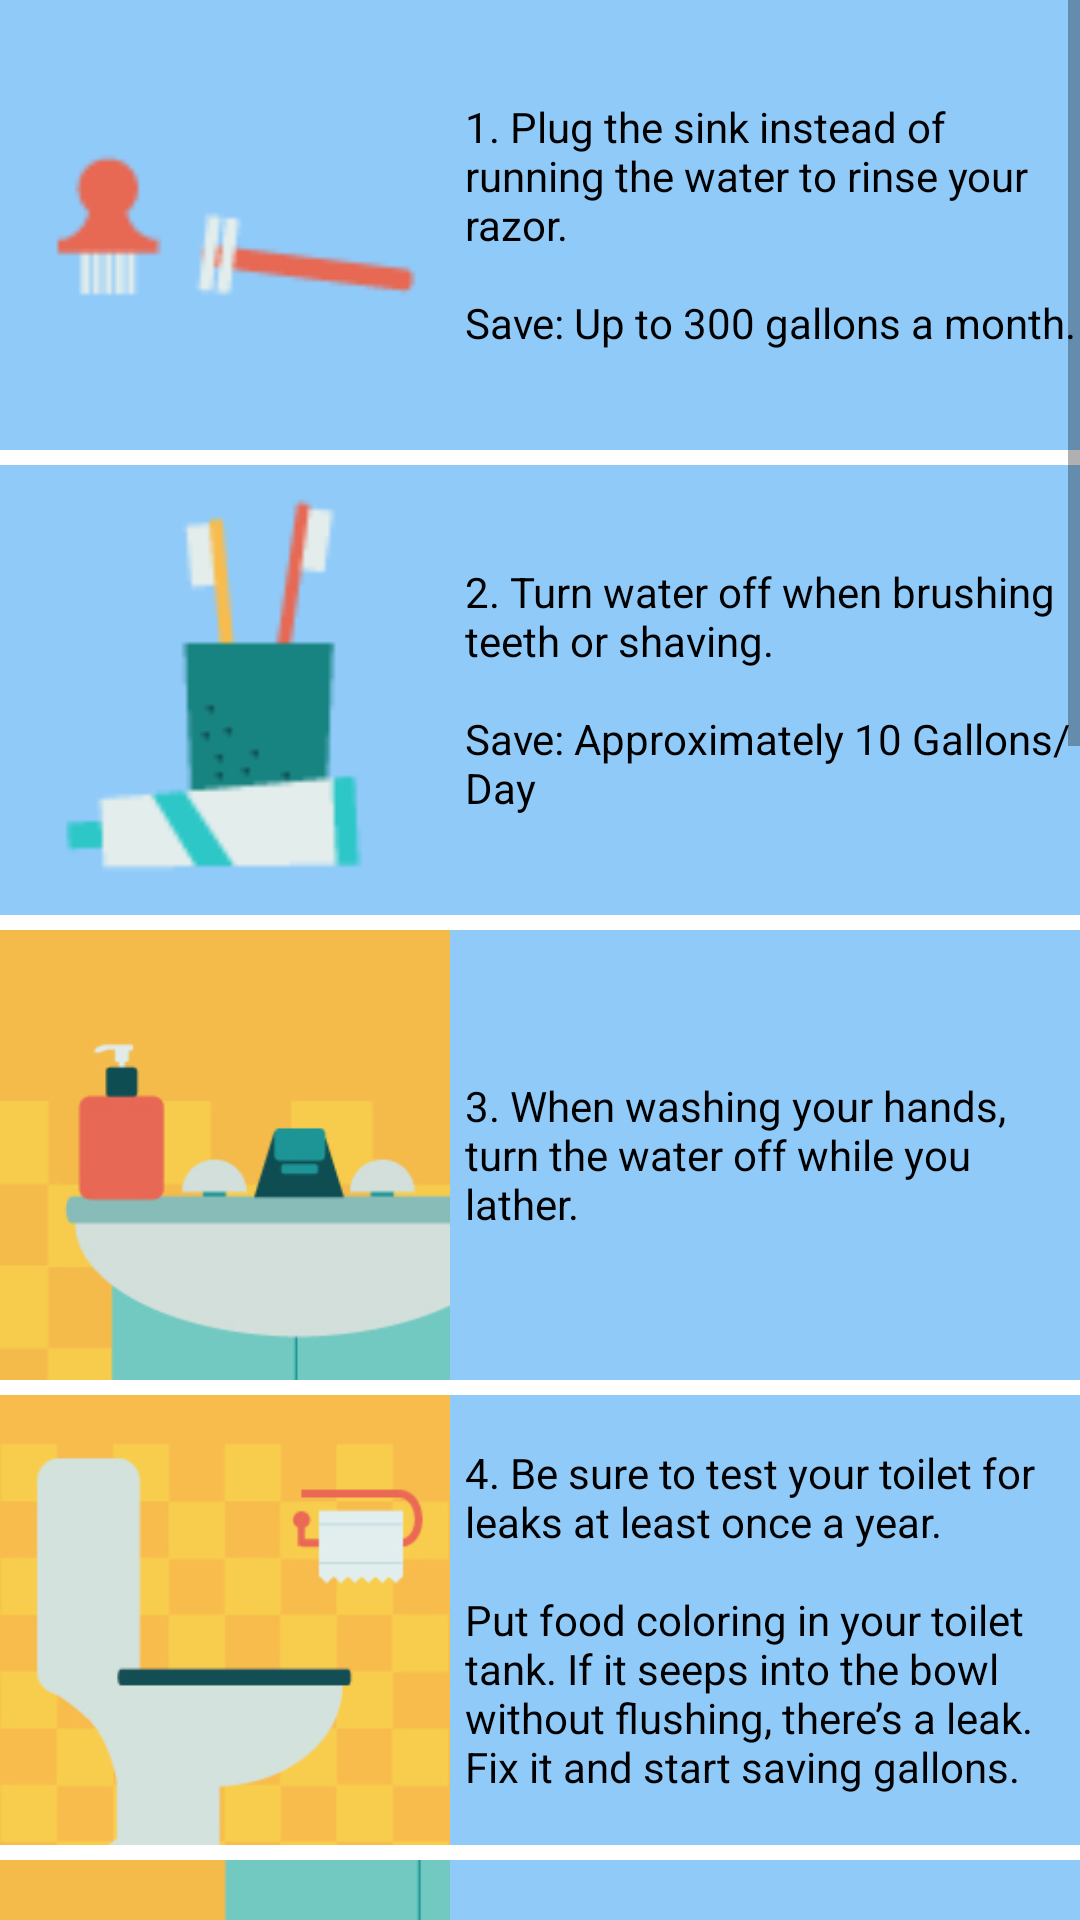

Write the Android layout XML for this screen, with the resource values it uses.
<!-- AndroidManifest.xml: application theme AppTheme -->
<!-- res/layout/activity_bath_laundry.xml -->
<?xml version="1.0" encoding="utf-8"?>
<ScrollView xmlns:android="http://schemas.android.com/apk/res/android"
    xmlns:tools="http://schemas.android.com/tools"
    android:layout_width="match_parent"
    android:layout_height="match_parent"
    android:layout_margin="16dp"
    android:background="@android:color/white"
    tools:context="com.example.android.savewater.BathLaundry">


    <LinearLayout
        android:layout_width="match_parent"
        android:layout_height="match_parent"
        android:background="@android:color/white"
        android:orientation="vertical">

        <LinearLayout
            android:layout_width="match_parent"
            android:layout_height="wrap_content"
            android:orientation="horizontal"
            android:background="#90CAF9"
            android:layout_marginBottom="5dp">

            <ImageView
                android:id="@+id/img_house_plant"
                android:layout_width="150dp"
                android:layout_height="150dp"
                android:layout_marginRight="5dp"
                android:src="@drawable/bl_shaving"
                android:scaleType="centerCrop"/>
            <TextView
                style="@style/body_text"
                android:layout_width="wrap_content"
                android:layout_height="wrap_content"
                android:textColor="#000000"
                android:text="@string/bl_shaving"
                android:layout_gravity="center"
                />

        </LinearLayout>
        <LinearLayout
            android:layout_width="match_parent"
            android:layout_height="wrap_content"
            android:orientation="horizontal"
            android:background="#90CAF9"
            android:layout_marginBottom="5dp">

            <ImageView
                android:id="@+id/img_fridge"
                android:layout_width="150dp"
                android:layout_height="150dp"
                android:layout_marginRight="5dp"
                android:src="@drawable/bl_toothbrush"
                android:scaleType="centerCrop"/>
            <TextView
                style="@style/body_text"
                android:textColor="#000000"
                android:layout_width="wrap_content"
                android:layout_height="wrap_content"
                android:text="@string/bl_toothbrush"
                android:layout_gravity="center"
                />

        </LinearLayout>
        <LinearLayout
            android:layout_width="match_parent"
            android:layout_height="wrap_content"
            android:orientation="horizontal"
            android:background="#90CAF9"
            android:layout_marginBottom="5dp">

            <ImageView
                android:id="@+id/img_freezer"
                android:layout_width="150dp"
                android:layout_height="150dp"
                android:layout_marginRight="5dp"
                android:src="@drawable/bl_washing"
                android:scaleType="centerCrop"/>
            <TextView
                style="@style/body_text"
                android:layout_width="wrap_content"
                android:layout_height="wrap_content"
                android:text="@string/bl_washing_hands"
                android:textColor="#000000"
                android:layout_gravity="center"
                />

        </LinearLayout>
        <LinearLayout
            android:layout_width="match_parent"
            android:layout_height="wrap_content"
            android:orientation="horizontal"
            android:background="#90CAF9"
            android:layout_marginBottom="5dp">

            <ImageView
                android:id="@+id/img_disposal"
                android:layout_width="150dp"
                android:layout_height="150dp"
                android:layout_marginRight="5dp"
                android:src="@drawable/bl_urinal"
                android:scaleType="centerCrop"/>
            <TextView
                style="@style/body_text"
                android:layout_width="wrap_content"
                android:layout_height="wrap_content"
                android:text="@string/bl_urinal"
                android:textColor="#000000"
                android:layout_gravity="center"
                />

        </LinearLayout>
        <LinearLayout
            android:layout_width="match_parent"
            android:layout_height="wrap_content"
            android:orientation="horizontal"
            android:background="#90CAF9"
            android:layout_marginBottom="5dp">

            <ImageView
                android:id="@+id/img_sink"
                android:layout_width="150dp"
                android:layout_height="150dp"
                android:layout_marginRight="5dp"
                android:src="@drawable/bl_trash"
                android:scaleType="fitXY"/>
            <TextView
                style="@style/body_text"
                android:layout_width="wrap_content"
                android:layout_height="wrap_content"
                android:text="@string/bl_trash"
                android:textColor="#000000"
                android:layout_gravity="center"
                />

        </LinearLayout>
        <LinearLayout
            android:layout_width="match_parent"
            android:layout_height="wrap_content"
            android:orientation="horizontal"
            android:background="#90CAF9"
            android:layout_marginBottom="5dp">

            <ImageView
                android:id="@+id/img_cooking"
                android:layout_width="150dp"
                android:layout_height="150dp"
                android:layout_marginRight="5dp"
                android:src="@drawable/bl_shower"
                android:scaleType="centerCrop"/>
            <TextView
                style="@style/body_text"
                android:layout_width="wrap_content"
                android:layout_height="wrap_content"
                android:text="@string/bl_shower"
                android:textColor="#000000"
                android:layout_gravity="center"
                />

        </LinearLayout>
        <LinearLayout
            android:layout_width="match_parent"
            android:layout_height="wrap_content"
            android:orientation="horizontal"
            android:background="#90CAF9"
            android:layout_marginBottom="5dp">

            <ImageView
                android:id="@+id/img_pots"
                android:layout_width="150dp"
                android:layout_height="150dp"
                android:layout_marginRight="5dp"
                android:src="@drawable/bl_curtain"
                android:scaleType="centerCrop"/>
            <TextView
                style="@style/body_text"
                android:layout_width="wrap_content"
                android:layout_height="wrap_content"
                android:text="@string/bl_curtain"
                android:textColor="#000000"
                android:layout_gravity="center"
                />

        </LinearLayout>
        <LinearLayout
            android:layout_width="match_parent"
            android:layout_height="wrap_content"
            android:orientation="horizontal"
            android:background="#90CAF9"
            android:layout_marginBottom="5dp">

            <ImageView
                android:id="@+id/img_oven"
                android:layout_width="150dp"
                android:layout_height="150dp"
                android:layout_marginRight="5dp"
                android:src="@drawable/bl_tub"
                android:scaleType="centerCrop"/>
            <TextView
                style="@style/body_text"
                android:layout_width="wrap_content"
                android:layout_height="wrap_content"
                android:text="@string/bl_tub"
                android:textColor="#000000"
                android:layout_gravity="center"
                />

        </LinearLayout>
        <LinearLayout
            android:layout_width="match_parent"
            android:layout_height="wrap_content"
            android:orientation="horizontal"
            android:background="#90CAF9"
            android:layout_marginBottom="5dp">

            <ImageView
                android:id="@+id/img_dishes"
                android:layout_width="150dp"
                android:layout_height="150dp"
                android:layout_marginRight="5dp"
                android:src="@drawable/bl_clothes"
                android:scaleType="centerCrop"/>
            <TextView
                style="@style/body_text"
                android:layout_width="wrap_content"
                android:layout_height="wrap_content"
                android:text="@string/bl_clothes"
                android:textColor="#000000"
                android:layout_gravity="center"
                />

        </LinearLayout>
        <LinearLayout
            android:layout_width="match_parent"
            android:layout_height="wrap_content"
            android:orientation="horizontal"
            android:background="#90CAF9"
            android:layout_marginBottom="5dp">

            <ImageView
                android:id="@+id/img_fruits"
                android:layout_width="150dp"
                android:layout_height="150dp"
                android:layout_marginRight="5dp"
                android:src="@drawable/bl_washingmachine"
                android:scaleType="centerCrop"/>
            <TextView
                style="@style/body_text"
                android:layout_width="wrap_content"
                android:layout_height="wrap_content"
                android:text="@string/bl_washingmachine"
                android:textColor="#000000"
                android:layout_gravity="center"
                />

        </LinearLayout>


    </LinearLayout>
</ScrollView>
<!-- resources referenced by this layout -->
<resources>
  <!-- drawable bl_clothes: jpg bitmap (drawable, 12964 bytes) -->
  <!-- drawable bl_curtain: png bitmap (drawable, 895 bytes) -->
  <!-- drawable bl_shaving: png bitmap (drawable, 920 bytes) -->
  <!-- drawable bl_shower: jpg bitmap (drawable, 10836 bytes) -->
  <!-- drawable bl_toothbrush: png bitmap (drawable, 1468 bytes) -->
  <!-- drawable bl_trash: jpg bitmap (drawable, 20982 bytes) -->
  <!-- drawable bl_tub: png bitmap (drawable, 971 bytes) -->
  <!-- drawable bl_urinal: jpg bitmap (drawable, 17778 bytes) -->
  <!-- drawable bl_washing: jpg bitmap (drawable, 13867 bytes) -->
  <string name="bl_clothes">9. Washing dark clothes in cold water saves water and energy, and helps your clothes retain their color.</string>
  <string name="bl_curtain">7. ake five-minute showers instead of 10 minute showers.\n\nSave: 12.5 gallons with a low flow showerhead, 25 gallons with a standard 5.0 gallon per minute showerhead.\n\nTurn off the water while washing your hair.\n\nSave: Up to 150 gallons a month</string>
  <string name="bl_shaving">1. Plug the sink instead of running the water to rinse your razor.\n\nSave: Up to 300 gallons a month.</string>
  <string name="bl_shower">6. Install low-flow showerheads.\n\nSave: 2.5 Gallons</string>
  <string name="bl_toothbrush">2. Turn water off when brushing teeth or shaving.\n\nSave: Approximately 10 Gallons/Day</string>
  <string name="bl_trash">5. Don\'t use the toilet as a wastebasket.</string>
  <string name="bl_tub">8. Fill the bathtub halfway or less.\nSave: 12 Gallons\n\nWhen running a bath, plug the bathtub before turning on the water. Adjust the temperature as the tub fills.\n\nTake a (short) shower instead of a bath. A bathtub can use up to 70 gallons of water.</string>
  <string name="bl_urinal">4. Be sure to test your toilet for leaks at least once a year.\n\nPut food coloring in your toilet tank. If it seeps into the bowl without flushing, there’s a leak. Fix it and start saving gallons.</string>
  <string name="bl_washing_hands">3. When washing your hands, turn the water off while you lather.</string>
  <string name="bl_washingmachine">10. Use the washing machine for full loads only to save water and energy.\n\nInstall a water-efficient clothes washer.Save: 16 Gallons/Load</string>
  <style name="body_text">
          <item name="android:textAppearance">?android:attr/textAppearanceSmall</item>
          <item name="android:textColor">#2196F3</item>
          <item name="android:layout_width">match_parent</item>
          <item name="android:layout_height">wrap_content</item>
      </style>
  <style name="AppTheme" parent="Theme.AppCompat.Light.DarkActionBar">
          
          <item name="colorPrimary">@color/colorPrimary</item>
          <item name="colorPrimaryDark">@color/colorPrimaryDark</item>
          <item name="colorAccent">@color/colorAccent</item>
      </style>
  <color name="colorPrimary">#2196F3</color>
  <color name="colorPrimaryDark">#212121</color>
  <color name="colorAccent">#FF4081</color>
</resources>
